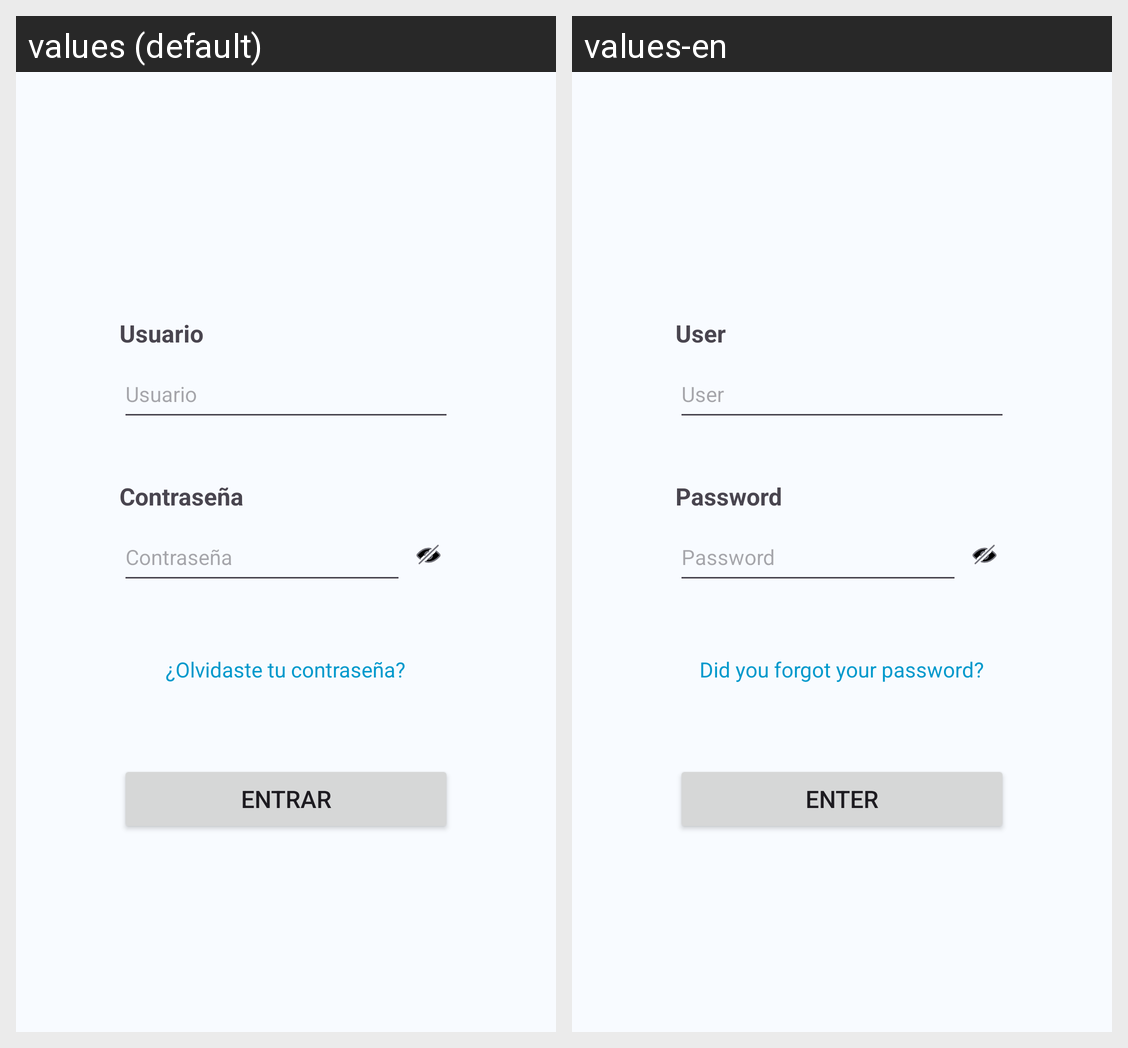

For this localized Android screen grid, give each drawn string resource with its value in every locale shown.
Android screen res/layout/activity_login.xml rendered under 2 locales, left to right: values (default), values-en. Device: Nexus 5 (rendered at 1080×1920; each locale shown at half size, 540×960, under a caption strip naming it); theme Theme.ElorMov.
Strings drawn on this screen, with the default value and each locale's value (text and hints the layout hard-codes, and strings that could not be matched under every locale, appear in the picture but are not listed):

login_label_user
  values: Usuario
  values-en: User

login_label_pass
  values: Contraseña
  values-en: Password

olvidaste_contrasena
  values: ¿Olvidaste tu contraseña?
  values-en: Did you forgot your password?

login
  values: Entrar
  values-en: Enter
